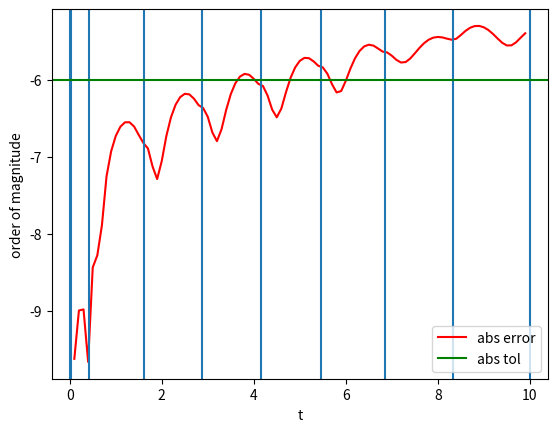
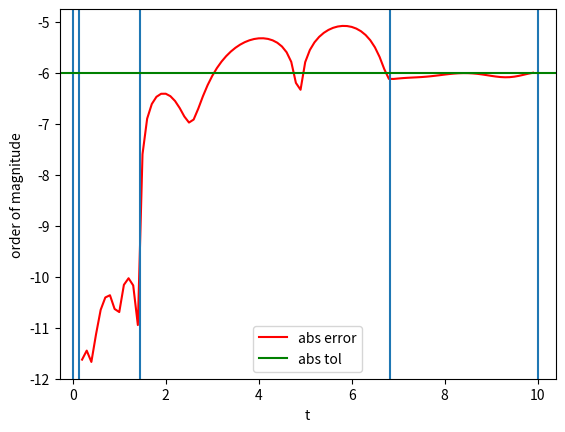
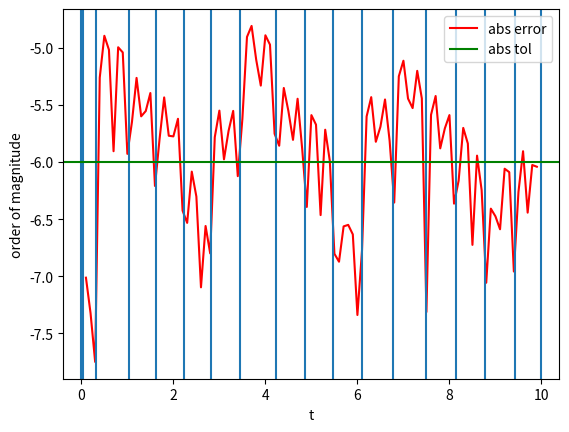
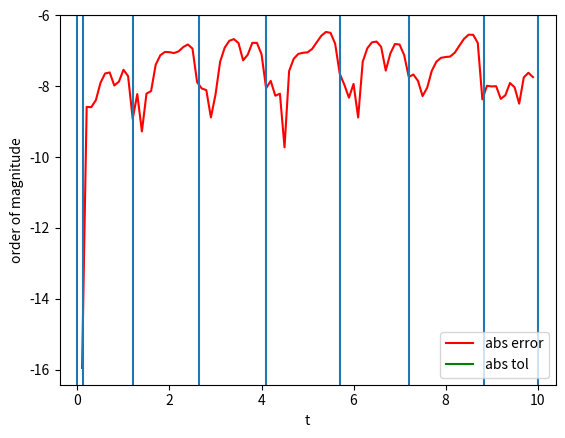

Here is the Python script that generated these plots, in order:
# %%
import numpy as np
from scipy.integrate import solve_ivp
import matplotlib.pyplot as plt
from math import sin, sqrt, exp, cos

# %%
methods = ["RK45", "DOP853",] # can also add RK23, DOP853, Radau, BDF, LSODA
t_eval = np.array([ x for x in range(0, 100) ]) / 10
tolerances =  [1e-6]

# %%
def experiment(model, y0, t_span, solution, num):
    for method in methods:
        for tol in tolerances:
            atol = tol
            rtol = tol
            dense = solve_ivp(model, t_span, y0, method=method, atol=atol, rtol=rtol, dense_output=True)
            sol = solution(t_eval)
            computed = dense.sol(t_eval)
            abs_err = np.abs(computed[0] - sol)
            rel_err = [ abs(abs_err[i] / computed[0][i])  for i in range(len(t_eval)) ]
        
            plt.figure()
            plt.plot(t_eval, np.log10(abs_err), label="abs error", color="r")
            for t in dense.t: plt.axvline(x=t)
            plt.axhline(y=np.log10(atol), label="abs tol", color="g")
            # plt.title(f"Problem {num} solved with method '{method}' at atol of {atol}")
            plt.xlabel("t")
            plt.ylabel("order of magnitude")
            plt.legend()
            plt.show()


            # plt.figure()
            # plt.plot(t_eval, np.log10(rel_err), label="rel err", color="r")
            # for t in dense.t: plt.axvline(x=t)
            # plt.axhline(y=np.log10(rtol), label="rel tol", color="g")
            # plt.title(f"Problem {num} solved with method '{method}' at rtol of {rtol}")
            # plt.xlabel("t")
            # plt.ylabel("order of magnitude")
            # plt.legend()
            # plt.show()

            print(f"used {dense.nfev} function evaluations, {dense.njev} Jacobian evaluations. {dense.nlu} LU decompositions. {len(dense.t)} steps")


# # %%
# t_span_1 = [0, 10]
# y0_1 = [1]

# def model1(t, y):
#     return [(-1/2) * y**3]

# def solution1(t):
#     return [1/sqrt(1+x) for x in t]

# experiment(model1, y0_1, t_span_1, solution1)

# # %%
# t_span_2 = [0, 1]
# y0_2 = [1]

# def model2(t, y):
#     return [-2*t*y**2]

# def solution2(t):
#     return [1/(1+x**2) for x in t]

# experiment(model2, y0_2, t_span_2, solution2)

# %%
t_span_3 = [0, 10]
y0_3 = [1]

def model3(t, y):
    return [(1/4)*y*(1 - y/20)]

def solution3(t):
    return [20 / ( 1 + 19 * exp(-x/4) ) for x in t]

experiment(model3, y0_3, t_span_3, solution3, 2)

# # %%
# t_span_4 = [0, 10]
# y0_4 = [0]

# def model4(t, y):
#     # return [100 * (sin(t) - y)]
#     return [10 * (sin(t) - y)]

# def solution4(t):
#     # return [( 100 * ( exp(-100 * x) - cos(x) ) +  10000 * sin(x) ) / 10001 for x in t]
#     return [( 10 * ( exp(-10 * x) - cos(x) ) +  100 * sin(x) ) / 101 for x in t]

# experiment(model4, y0_4, t_span_4, solution4)

# # %%
# t_span_5 = [0, 10]
# y0_5 = [2]

# def model5(t, y):
#     return [(15 * cos(10 * t))/y]

# def solution5(t):
#     return [sqrt(3*sin(10*x) + 4) for x in t]

# experiment(model5, y0_5, t_span_5, solution5)

# # %%
# t_span_6 = [0, 10]
# y0_6 = [1]

# def model6(t, y):
#     return [-y/(t+1)]

# def solution6(t):
#     return [1/(x+1) for x in t]

# experiment(model6, y0_6, t_span_6, solution6)

# %%
t_span_7 = [0, 10]
y0_7 = [1]

def model7(t, y):
    alpha = 0.1
    return [ -alpha*y - exp(-alpha*t)*sin(t)]

def solution7(t):
    alpha = 0.1
    return [exp(-alpha*x)*cos(x) for x in t]

experiment(model7, y0_7, t_span_7, solution7, 3)

# # %%
# [redacted]

# t_span_8 = [0, 10]
# eps = 0.1
# a = exp(-1/eps)
# y0_8 = [1, a/(eps*(-1+a))]

# def model8(t, y):
#     return [y[1], y[0]/eps]

# def solution8(t):
#     # THE experiment method calculates error on "computed[0]"
#     # so we can only verify the error of y[0] there
#     return [(1-exp(x/eps)*a)/(1-a) for x in t]

# experiment(model8, y0_8, t_span_8, solution8)

# ## the results were extremely bad. So i wanted to see the solution
# plt.figure()
# plt.plot(t_span_8, solution8(t_span_8))

# # %%
# [redacted]
# t_span_9 = [0, 10]
# eps = 0.1
# y0_9 = [1, -1/sqrt(eps)]

# def model9(t, y):
#     return [y[1], (y[0] + y[0]**2 - exp(-2*t/sqrt(eps)))/eps]

# def solution9(t):
#     # THE experiment method calculates error on "computed[0]"
#     # so we can only verify the error of y[0] there
#     return [exp(-x/sqrt(eps)) for x in t]

# experiment(model9, y0_9, t_span_9, solution9)

# # %%
# # Wolfram Alpha first problem

# t_span_10 = [0, 10]
# y0_10 = [1, 2]

# def model10(t, y):
#     return [y[1], -3*y[0] + 2*cos(4*t)]

# def solution10(t):
#     # THE experiment method calculates error on "computed[0]"
#     # so we can only verify the error of y[0] there
#     s = sqrt(3)
#     return [(26*s*sin(s*x) - 6*cos(4*x) + 45*cos(s*x))/39 for x in t]

# experiment(model10, y0_10, t_span_10, solution10)

# # %%
# t_span_11 = [0, 10]
# y0_11 = [1]

# def model11(t, y):
#     return [-2*y[0] + t]

# def solution11(t):
#     return [1/4 * (-1 + 5 * exp(-2 * x) + 2 * x) for x in t]

# experiment(model11, y0_11, t_span_11, solution11)


